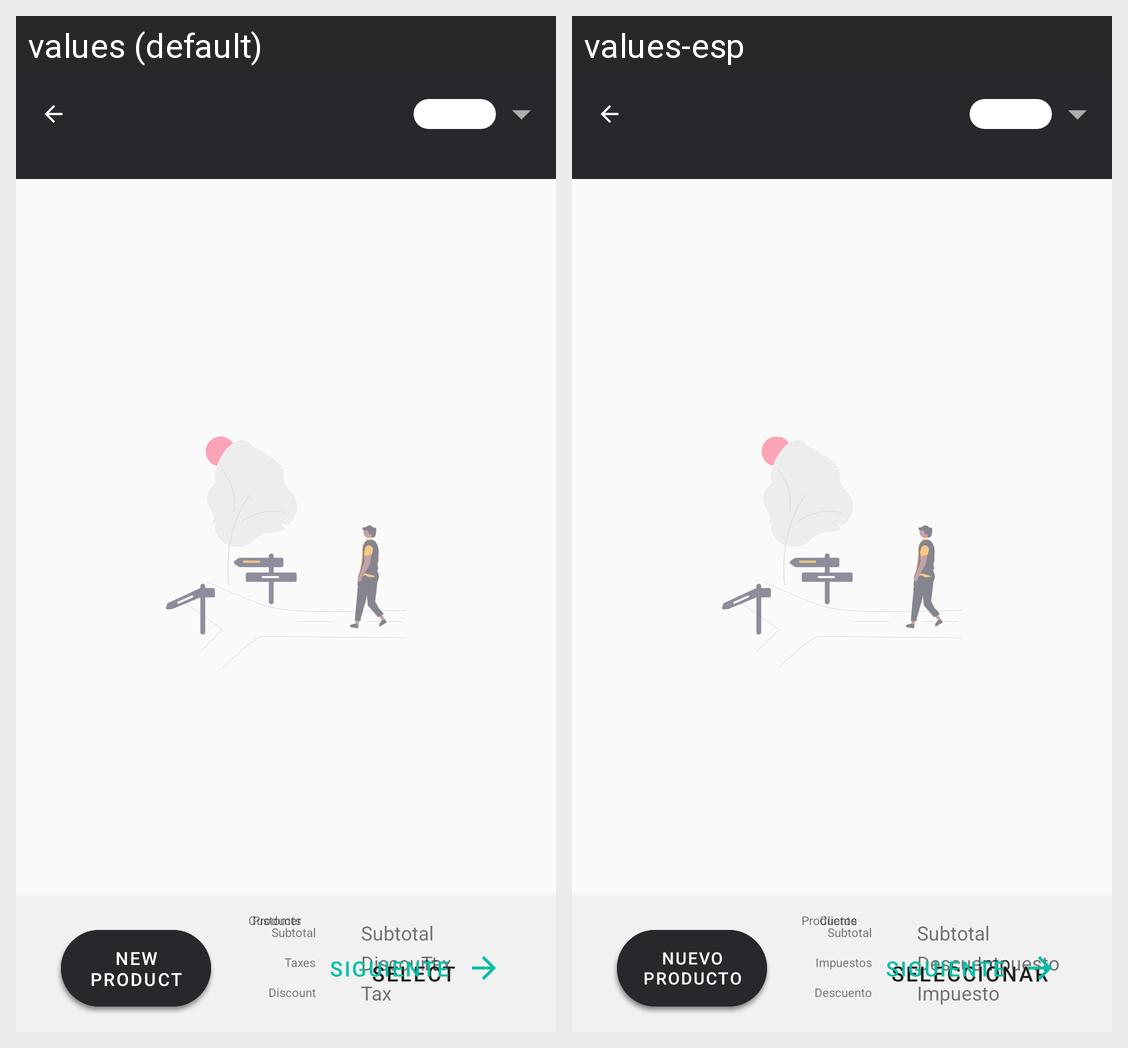

Strings drawn on this Android screen and how each of the app's shown locales translates them:
Android screen res/layout/activity_fragments3.xml rendered under 2 locales, left to right: values (default), values-esp. Device: Nexus 5 (rendered at 1080×1920; each locale shown at half size, 540×960, under a caption strip naming it); theme AppTheme.
Strings drawn on this screen, with the default value and each locale's value (text and hints the layout hard-codes, and strings that could not be matched under every locale, appear in the picture but are not listed):

New_Costumer
  values: New Costumer
  values-esp: Nuevo Cliente

Open_PDF
  values: Open PDF
  values-esp: Abrir PDF

Select
  values: Select
  values-esp: Seleccionar

Products
  values: Products
  values-esp: Productos

Discount
  values: Discount
  values-esp: Descuento

Subtotal
  values: Subtotal
  values-esp: Subtotal

Tax
  values: Tax
  values-esp: Impuesto

Costumers
  values: Customer
  values-esp: Cliente

Taxes
  values: Taxes
  values-esp: Impuestos

New_Product
  values: New Product
  values-esp: Nuevo Producto
